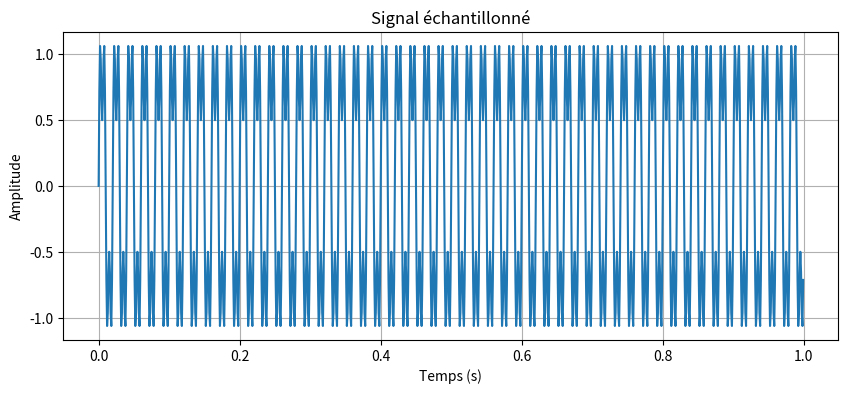
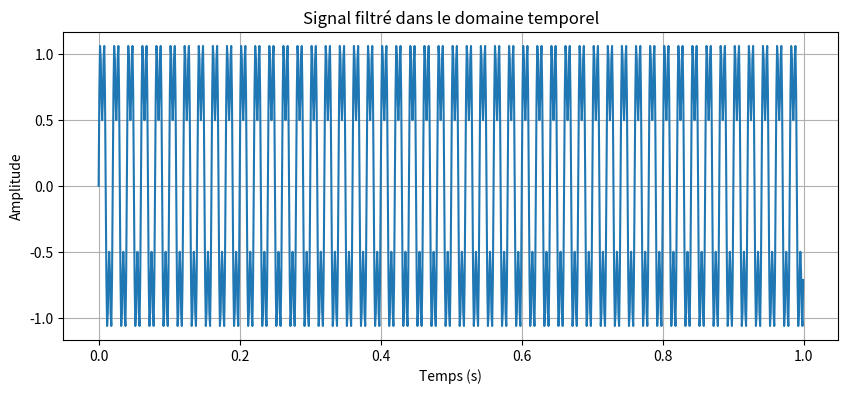

The matplotlib source for these figures, in order:
import numpy as np
import matplotlib.pyplot as plt

# Paramètres du signal
fo1 = 50  # Fréquence de la première sinusoïde (Hz)
fo2 = 150  # Fréquence de la deuxième sinusoïde (Hz)
Fe = 10**3  # Fréquence d'échantillonnage (doit être supérieure à 2 * fo2 pour respecter le théorème de Nyquist-Shannon)
DT = 1  # Durée du signal (en secondes)
dt = 1 / Fe  # Période d'échantillonnage
N = int(DT / dt)  # Nombre d'échantillons
 
# Génération du signal échantillonné composé de deux sinusoïdes
t = np.linspace(0, DT, N, endpoint=False)  # Crée un vecteur de temps
signal = np.sin(2 * np.pi * fo1 * t) + 0.5 * np.sin(2 * np.pi * fo2 * t)  # Signal composé

# Affichage du signal
plt.figure(figsize=(10, 4))
plt.plot(t, signal)
plt.xlabel('Temps (s)')
plt.ylabel('Amplitude')
plt.title('Signal échantillonné')
plt.grid(True)
plt.show()

# Calcul de la transformée de Fourier du signal
TFD = np.fft.fft(signal)
frequencies = np.fft.fftfreq(N, dt)

# Filtrage : suppression de la composante à 150 Hz (fo2)
TFD_filtered = TFD.copy()
frequencies_filtered = frequencies.copy()
for i in range(N):
    if abs(frequencies_filtered[i]) > fo2:
        TFD_filtered[i] = 0

# Calcul de la transformée de Fourier inverse
signal_filtered = np.fft.ifft(TFD_filtered)

# Affichage du signal filtré dans le domaine temporel
plt.figure(figsize=(10, 4))
plt.plot(t, signal_filtered)
plt.xlabel('Temps (s)')
plt.ylabel('Amplitude')
plt.title('Signal filtré dans le domaine temporel')
plt.grid(True)
plt.show()
